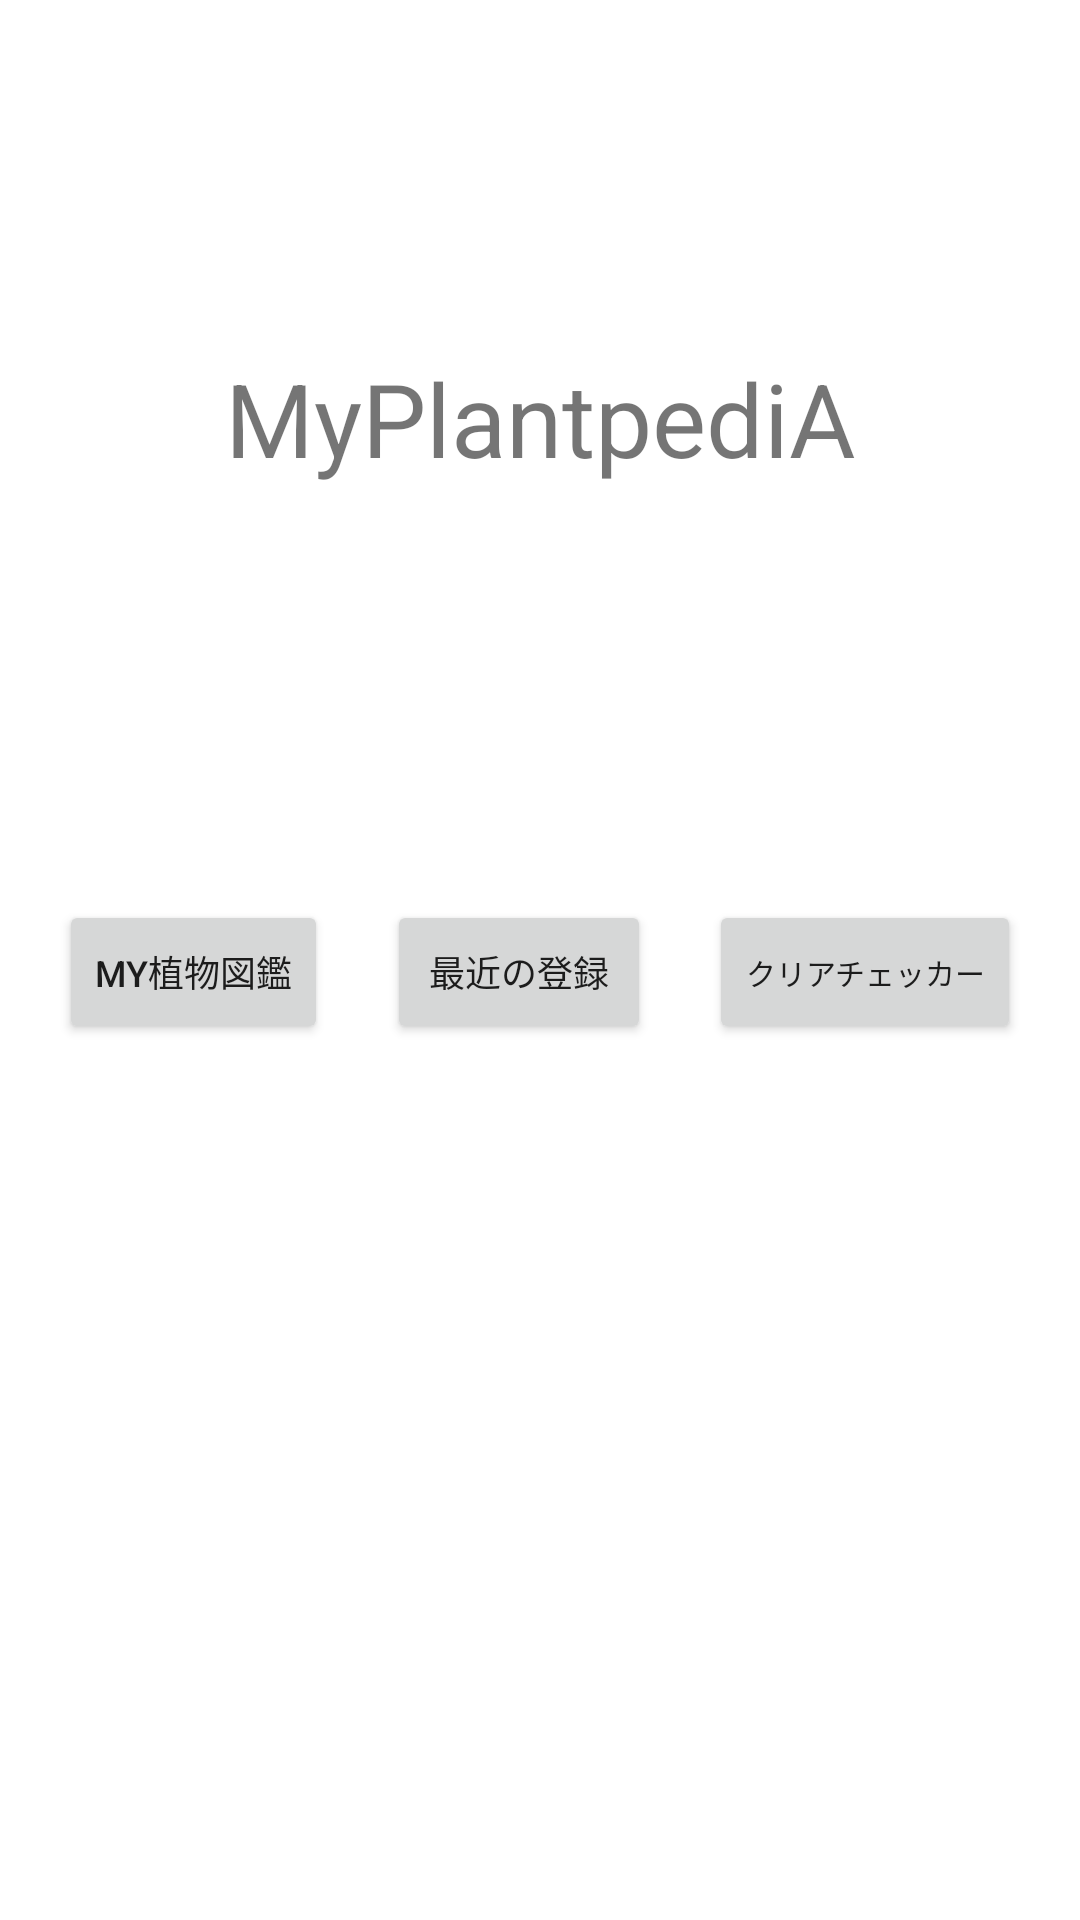

Reconstruct the res/layout file that produces this screen, plus the resources it refers to.
<!-- AndroidManifest.xml: application theme Theme.MyCreatures -->
<!-- res/layout/activity_main.xml -->
<?xml version="1.0" encoding="utf-8"?>
<androidx.constraintlayout.widget.ConstraintLayout xmlns:android="http://schemas.android.com/apk/res/android"
    xmlns:app="http://schemas.android.com/apk/res-auto"
    xmlns:tools="http://schemas.android.com/tools"
    android:layout_width="match_parent"
    android:layout_height="match_parent"
    tools:context=".MainActivity">

    <TextView
        android:id="@+id/tvTitle"
        android:layout_width="wrap_content"
        android:layout_height="wrap_content"
        android:text="@string/app_name"
        android:textSize="34sp"
        app:layout_constraintBottom_toBottomOf="parent"
        app:layout_constraintEnd_toEndOf="parent"
        app:layout_constraintLeft_toLeftOf="parent"
        app:layout_constraintRight_toRightOf="parent"
        app:layout_constraintStart_toStartOf="parent"
        app:layout_constraintTop_toTopOf="parent"
        app:layout_constraintVertical_bias="0.196" />

    <Button
        android:id="@+id/btRecent"
        android:layout_width="wrap_content"
        android:layout_height="48dp"
        android:layout_marginBottom="292dp"
        android:text="@string/myRecent"
        android:textSize="12sp"
        android:onClick="createRecentItemView"
        app:layout_constraintBottom_toBottomOf="parent"
        app:layout_constraintEnd_toStartOf="@+id/btClearChecker"
        app:layout_constraintHorizontal_bias="0.5"
        app:layout_constraintStart_toEndOf="@+id/btMypedia" />

    <Button
        android:id="@+id/btMypedia"
        android:layout_width="wrap_content"
        android:layout_height="48dp"
        android:layout_marginBottom="292dp"
        android:text="@string/myPedia"
        android:textSize="12sp"
        android:onClick="createPhylogeneticTreeView"
        app:layout_constraintBottom_toBottomOf="parent"
        app:layout_constraintEnd_toStartOf="@+id/btRecent"
        app:layout_constraintHorizontal_bias="0.5"
        app:layout_constraintHorizontal_chainStyle="spread"
        app:layout_constraintStart_toStartOf="parent" />

    <Button
        android:id="@+id/btClearChecker"
        android:layout_width="wrap_content"
        android:layout_height="wrap_content"
        android:layout_marginBottom="292dp"
        android:text="@string/clearChecker"
        android:textSize="10sp"
        android:onClick="createClearChecker"
        app:layout_constraintBottom_toBottomOf="parent"
        app:layout_constraintEnd_toEndOf="parent"
        app:layout_constraintHorizontal_bias="0.5"
        app:layout_constraintStart_toEndOf="@+id/btRecent" />

</androidx.constraintlayout.widget.ConstraintLayout>
<!-- resources referenced by this layout -->
<resources>
  <string name="app_name">MyPlantpediA</string>
  <string name="clearChecker">クリアチェッカー</string>
  <string name="myPedia">My植物図鑑</string>
  <string name="myRecent">最近の登録</string>
  <style name="Theme.MyCreatures" parent="Theme.MaterialComponents.DayNight.DarkActionBar">
          
          <item name="colorPrimary">@color/purple_500</item>
          <item name="colorPrimaryVariant">@color/purple_700</item>
          <item name="colorOnPrimary">@color/white</item>
          
          <item name="colorSecondary">@color/teal_200</item>
          <item name="colorSecondaryVariant">@color/teal_700</item>
          <item name="colorOnSecondary">@color/black</item>
          
          <item name="android:statusBarColor" tools:targetApi="l">?attr/colorPrimaryVariant</item>
          
      </style>
  <!-- not gathered from this repository: default colours our renderer supplied (Android Studio template values) -->
  <color name="purple_500">#FF6200EE</color>
  <color name="purple_700">#FF3700B3</color>
  <color name="teal_200">#FF03DAC5</color>
  <color name="teal_700">#FF018786</color>
  <color name="black">#FF000000</color>
  <color name="white">#FFFFFFFF</color>
</resources>
